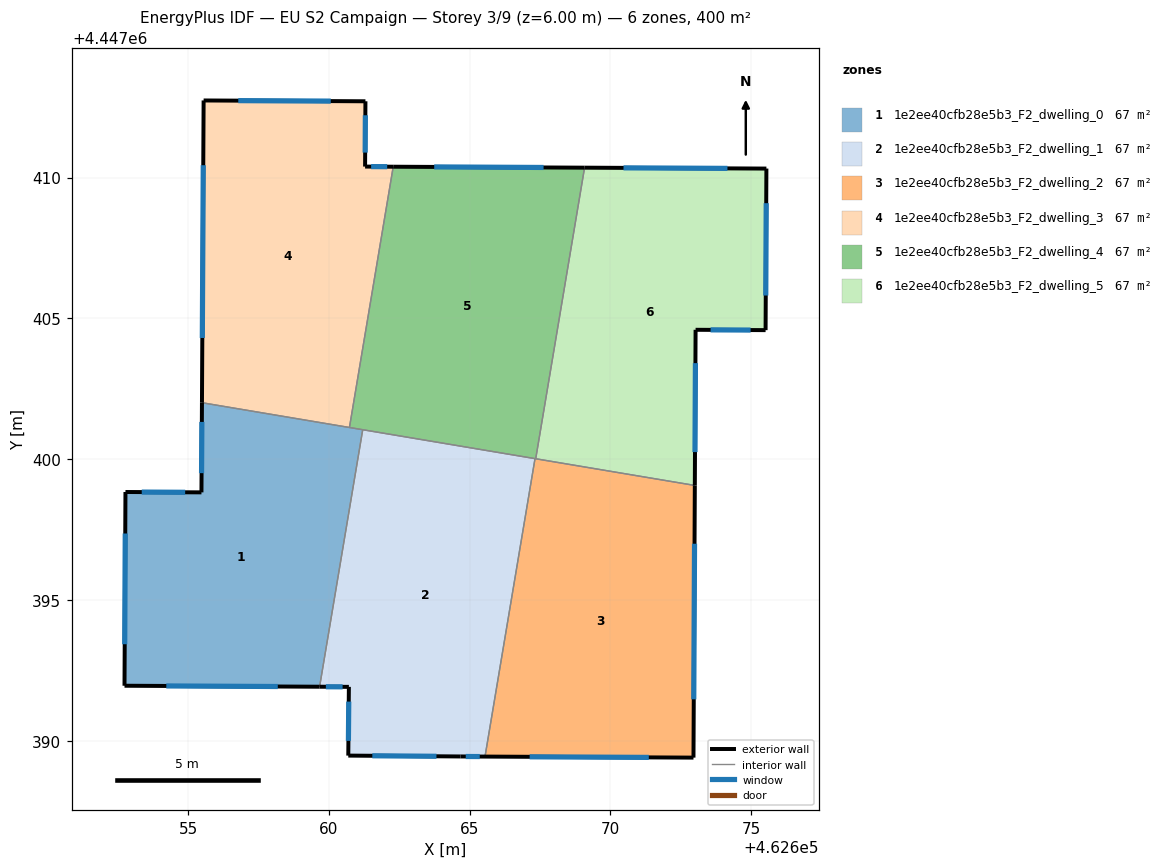
=== STOREY PLAN SPEC (per zone: floor XY polygon, exterior-wall plan segments, windows/doors) ===
zone 1: 1e2ee40cfb28e5b3_F2_dwelling_0  (66.7 m²)
  floor: (462661.20, 4447401.05) (462659.67, 4447391.92) (462652.74, 4447391.95) (462652.78, 4447398.83) (462655.47, 4447398.82) (462655.49, 4447402.00)
  exterior wall: (462655.49, 4447402.00) – (462655.47, 4447398.82)  [3.2 m]
    window: (462655.49, 4447401.32) – (462655.48, 4447399.50)  [3.1 m²]
  exterior wall: (462652.74, 4447391.95) – (462659.67, 4447391.92)  [6.9 m]
    window: (462654.23, 4447391.95) – (462658.19, 4447391.93)  [6.8 m²]
  exterior wall: (462652.78, 4447398.83) – (462652.74, 4447391.95)  [6.9 m]
    window: (462652.77, 4447397.36) – (462652.75, 4447393.43)  [6.7 m²]
  exterior wall: (462655.47, 4447398.82) – (462652.78, 4447398.83)  [2.7 m]
    window: (462654.90, 4447398.82) – (462653.35, 4447398.83)  [2.6 m²]
  interior walls: 3
zone 2: 1e2ee40cfb28e5b3_F2_dwelling_1  (66.7 m²)
  floor: (462667.32, 4447400.02) (462665.55, 4447389.44) (462664.67, 4447389.44) (462660.69, 4447389.47) (462660.71, 4447391.91) (462659.67, 4447391.92) (462661.20, 4447401.05)
  exterior wall: (462664.67, 4447389.44) – (462665.55, 4447389.44)  [0.9 m]
    window: (462664.86, 4447389.44) – (462665.36, 4447389.44)  [0.9 m²]
  exterior wall: (462660.69, 4447389.47) – (462664.67, 4447389.44)  [4.0 m]
    window: (462661.54, 4447389.47) – (462663.82, 4447389.45)  [3.9 m²]
  exterior wall: (462660.71, 4447391.91) – (462660.69, 4447389.47)  [2.4 m]
    window: (462660.71, 4447391.39) – (462660.69, 4447389.99)  [2.4 m²]
  exterior wall: (462659.67, 4447391.92) – (462660.71, 4447391.91)  [1.0 m]
    window: (462659.89, 4447391.92) – (462660.49, 4447391.91)  [1.0 m²]
  interior walls: 3
zone 3: 1e2ee40cfb28e5b3_F2_dwelling_2  (66.7 m²)
  floor: (462673.00, 4447399.07) (462672.95, 4447389.40) (462665.55, 4447389.44) (462667.32, 4447400.02)
  exterior wall: (462672.95, 4447389.40) – (462673.00, 4447399.07)  [9.7 m]
    window: (462672.96, 4447391.47) – (462672.99, 4447397.00)  [9.5 m²]
  exterior wall: (462665.55, 4447389.44) – (462672.95, 4447389.40)  [7.4 m]
    window: (462667.13, 4447389.43) – (462671.36, 4447389.41)  [7.3 m²]
  interior walls: 3
zone 4: 1e2ee40cfb28e5b3_F2_dwelling_3  (66.7 m²)
  floor: (462661.30, 4447412.71) (462661.29, 4447410.39) (462662.29, 4447410.39) (462660.73, 4447401.12) (462655.49, 4447402.00) (462655.55, 4447412.74)
  exterior wall: (462655.55, 4447412.74) – (462655.49, 4447402.00)  [10.7 m]
    window: (462655.54, 4447410.44) – (462655.51, 4447404.30)  [10.5 m²]
  exterior wall: (462661.30, 4447412.71) – (462655.55, 4447412.74)  [5.7 m]
    window: (462660.07, 4447412.72) – (462656.78, 4447412.73)  [5.6 m²]
  exterior wall: (462661.29, 4447410.39) – (462661.30, 4447412.71)  [2.3 m]
    window: (462661.29, 4447410.89) – (462661.30, 4447412.21)  [2.3 m²]
  exterior wall: (462662.29, 4447410.39) – (462661.29, 4447410.39)  [1.0 m]
    window: (462662.07, 4447410.39) – (462661.50, 4447410.39)  [1.0 m²]
  interior walls: 2
zone 5: 1e2ee40cfb28e5b3_F2_dwelling_4  (66.7 m²)
  floor: (462669.08, 4447410.35) (462667.35, 4447400.01) (462660.73, 4447401.12) (462662.29, 4447410.39)
  exterior wall: (462669.08, 4447410.35) – (462662.29, 4447410.39)  [6.8 m]
    window: (462667.63, 4447410.36) – (462663.74, 4447410.38)  [6.7 m²]
  interior walls: 5
zone 6: 1e2ee40cfb28e5b3_F2_dwelling_5  (66.7 m²)
  floor: (462675.54, 4447410.32) (462675.51, 4447404.58) (462673.03, 4447404.59) (462673.00, 4447399.07) (462667.35, 4447400.01) (462669.08, 4447410.35)
  exterior wall: (462673.00, 4447399.07) – (462673.03, 4447404.59)  [5.5 m]
    window: (462673.00, 4447400.25) – (462673.02, 4447403.41)  [5.4 m²]
  exterior wall: (462675.54, 4447410.32) – (462669.08, 4447410.35)  [6.5 m]
    window: (462674.16, 4447410.33) – (462670.47, 4447410.35)  [6.3 m²]
  exterior wall: (462675.51, 4447404.58) – (462675.54, 4447410.32)  [5.7 m]
    window: (462675.52, 4447405.81) – (462675.53, 4447409.09)  [5.6 m²]
  exterior wall: (462673.03, 4447404.59) – (462675.51, 4447404.58)  [2.5 m]
    window: (462673.56, 4447404.59) – (462674.98, 4447404.59)  [2.4 m²]
  interior walls: 2

=== DERIVED (storey summary) ===
Building: EU S2 Campaign
Storey: 3 of 9  (floor level z = 6.00 m)
Storey gross floor area: 400.0 m²
Zones on this storey: 6
  - 1e2ee40cfb28e5b3_F2_dwelling_0: floor 66.7 m²; exterior wall 19.7 m (59.1 m²); 4 window(s) 19.3 m²; WWR 32.7%
  - 1e2ee40cfb28e5b3_F2_dwelling_1: floor 66.7 m²; exterior wall 8.3 m (25.0 m²); 4 window(s) 8.2 m²; WWR 32.7%
  - 1e2ee40cfb28e5b3_F2_dwelling_2: floor 66.7 m²; exterior wall 17.1 m (51.2 m²); 2 window(s) 16.7 m²; WWR 32.7%
  - 1e2ee40cfb28e5b3_F2_dwelling_3: floor 66.7 m²; exterior wall 19.8 m (59.4 m²); 4 window(s) 19.4 m²; WWR 32.7%
  - 1e2ee40cfb28e5b3_F2_dwelling_4: floor 66.7 m²; exterior wall 6.8 m (20.4 m²); 1 window(s) 6.7 m²; WWR 32.7%
  - 1e2ee40cfb28e5b3_F2_dwelling_5: floor 66.7 m²; exterior wall 20.2 m (60.6 m²); 4 window(s) 19.8 m²; WWR 32.7%
Zone adjacency (shared interzone walls):
  - 1e2ee40cfb28e5b3_F2_dwelling_0 ↔ 1e2ee40cfb28e5b3_F2_dwelling_1
  - 1e2ee40cfb28e5b3_F2_dwelling_0 ↔ 1e2ee40cfb28e5b3_F2_dwelling_3
  - 1e2ee40cfb28e5b3_F2_dwelling_0 ↔ 1e2ee40cfb28e5b3_F2_dwelling_4
  - 1e2ee40cfb28e5b3_F2_dwelling_1 ↔ 1e2ee40cfb28e5b3_F2_dwelling_2
  - 1e2ee40cfb28e5b3_F2_dwelling_1 ↔ 1e2ee40cfb28e5b3_F2_dwelling_4
  - 1e2ee40cfb28e5b3_F2_dwelling_2 ↔ 1e2ee40cfb28e5b3_F2_dwelling_4
  - 1e2ee40cfb28e5b3_F2_dwelling_2 ↔ 1e2ee40cfb28e5b3_F2_dwelling_5
  - 1e2ee40cfb28e5b3_F2_dwelling_3 ↔ 1e2ee40cfb28e5b3_F2_dwelling_4
  - 1e2ee40cfb28e5b3_F2_dwelling_4 ↔ 1e2ee40cfb28e5b3_F2_dwelling_5